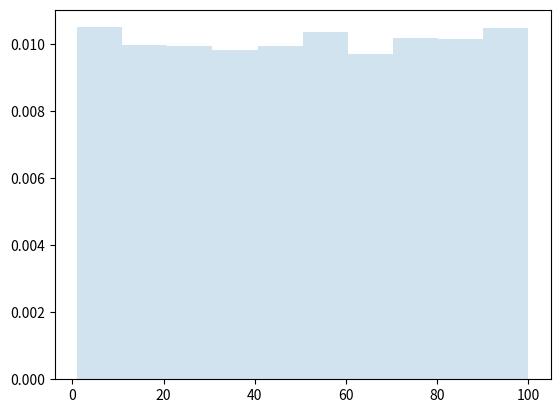
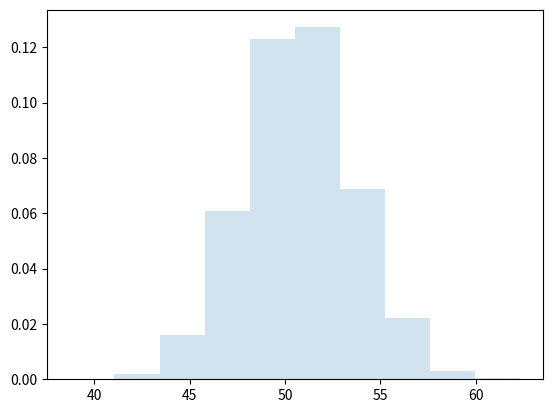

The script that saved these images, in order:
import numpy as np
import matplotlib.pyplot as plt
import random as random

a = 1
b = 100
N = 10000
DataPop = list(np.random.uniform(a, b, N))
plt.hist(DataPop, density=True, histtype='stepfilled', alpha=0.2)
plt.show()

SamplesMeans =[]

for i in range(N):
    DataExtracted = random.sample(DataPop, k=100)
    DataExtractedMean = np.mean(DataExtracted)
    SamplesMeans.append(DataExtractedMean)

plt.figure()
plt.hist(SamplesMeans, density=True, histtype='stepfilled', alpha=0.2)
plt.show()
